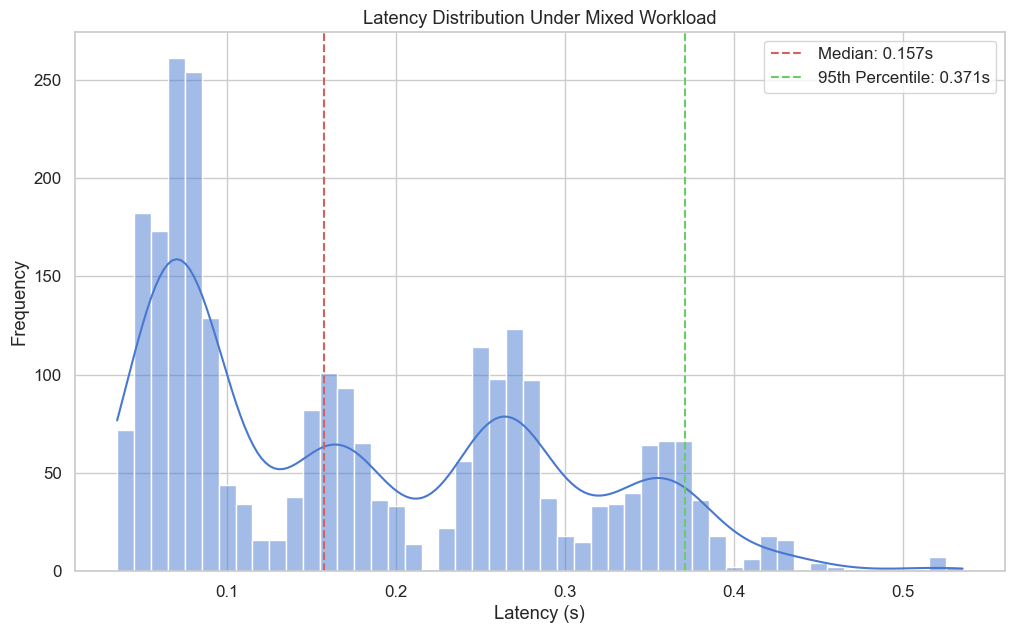

The table this chart was drawn from, first rows:
, latency_s, status_code, timestamp
0, 0.07607, 404, 0.08176
1, 0.07656, 404, 0.08176
2, 0.07228, 404, 0.08737
3, 0.07691, 404, 0.08738
4, 0.08181, 404, 0.08738
5, 0.0761, 404, 0.08738
6, 0.06835, 404, 0.08738
7, 0.08248, 404, 0.08738
8, 0.07496, 404, 0.08738
9, 0.08398, 404, 0.08738
10, 0.07594, 404, 0.09057
11, 0.08058, 404, 0.09155
12, 0.0903, 404, 0.09155
13, 0.08312, 404, 0.09155
14, 0.07561, 404, 0.09194
15, 0.07437, 404, 0.09197
16, 0.08416, 404, 0.09416
17, 0.09503, 404, 0.099
18, 0.07867, 404, 0.09905
19, 0.09083, 404, 0.1004
20, 0.08284, 404, 0.1022
21, 0.08751, 404, 0.1022
22, 0.08812, 404, 0.1023
23, 0.09547, 404, 0.1066
24, 0.08603, 404, 0.1067
25, 0.1733, 404, 0.1911
26, 0.1753, 404, 0.1912
27, 0.1802, 404, 0.1918
28, 0.1692, 404, 0.1918
29, 0.1733, 404, 0.1918
30, 0.1706, 404, 0.1919
31, 0.1699, 404, 0.1919
32, 0.1808, 404, 0.1922
33, 0.1724, 404, 0.1923
34, 0.1727, 404, 0.1923
35, 0.1775, 404, 0.2007
36, 0.2529, 404, 0.2758
37, 0.2617, 404, 0.276
38, 0.2662, 404, 0.283
39, 0.2623, 404, 0.2831
40, 0.2683, 404, 0.2901
41, 0.2707, 404, 0.2923
42, 0.2694, 404, 0.2924
43, 0.2826, 404, 0.295
44, 0.277, 404, 0.2952
45, 0.28, 404, 0.2953
46, 0.3761, 404, 0.3954
47, 0.3787, 404, 0.3954
48, 0.3878, 404, 0.3976
49, 0.3763, 404, 0.3976
50, 0.3851, 404, 0.3976
51, 0.3896, 404, 0.3996
52, 0.383, 404, 0.3996
53, 0.3801, 404, 0.3996
54, 0.39, 404, 0.3996
55, 0.3857, 404, 0.3996
56, 0.3877, 404, 0.3996
57, 0.3788, 404, 0.3998
58, 0.3851, 404, 0.4001
59, 0.3914, 404, 0.4075
... 2,580 more rows
